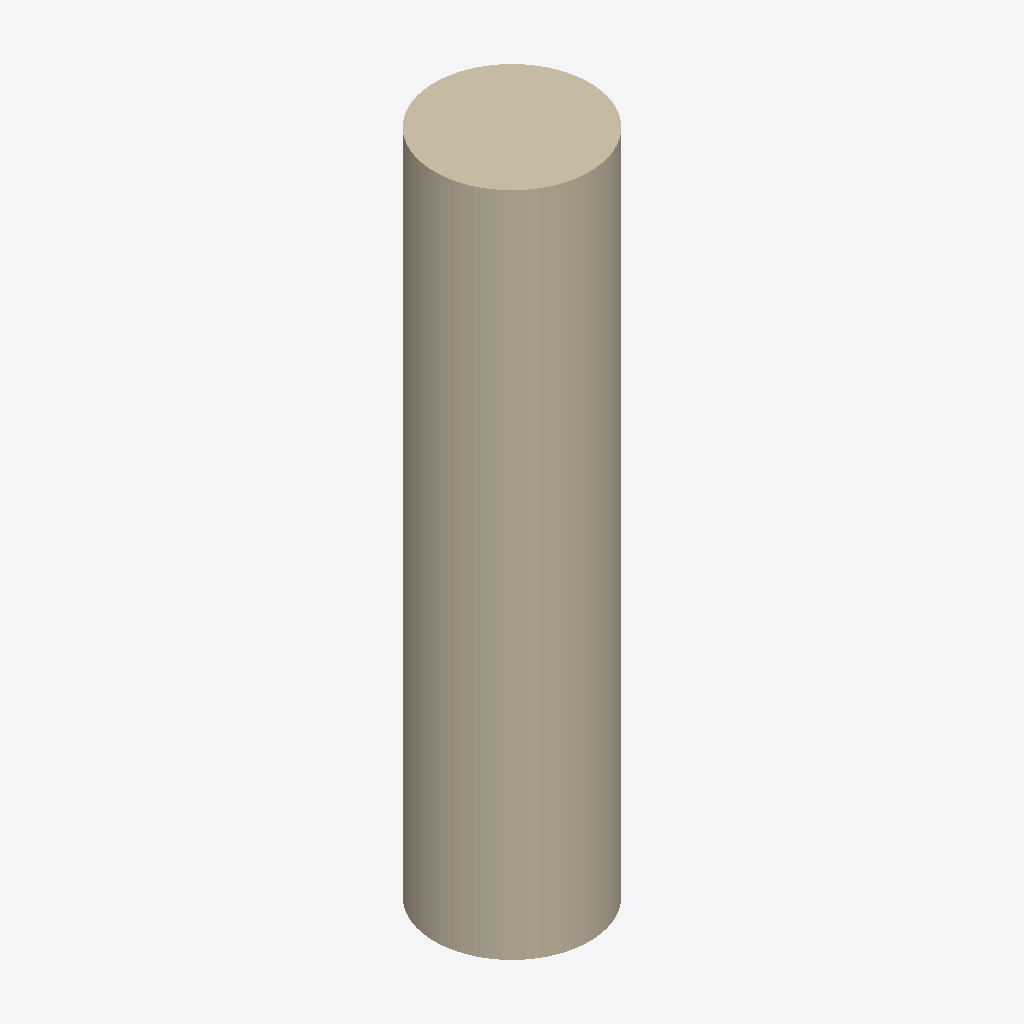
Isometric view of an IFC building model (IFC-SPF (STEP), schema IFC2X3, length unit millimetre), seen from the south-west, elements coloured by IFC class: 1 wall (beige).
Extent 2.8 m × 2.8 m × 12.1 m (x, y, z). Storeys (1): T.O. 基脚 at -4.30 m. Elements (1): 1 IfcWall.

HEADER;
FILE_DESCRIPTION(('ViewDefinition [CoordinationView]'),'2;1');
FILE_NAME('项目编号','2015-11-24T16:06:24',(''),(''),'The EXPRESS Data Manager Version 5.02.0100.07 : ','20140223_1515(x64) - Exporter 2015.0.2014.0223 -','');
FILE_SCHEMA(('IFC2X3'));
ENDSEC;
DATA;
#94=IFCPROJECT('3kxRJzZMnBwxqyA5mXt0ab',#41,'项目编号',$,$,'项目名称','项目状态',(#83,#91),#78);
#258=IFCSITE('3kxRJzZMnBwxqyA5mXt0ad',#41,'Default',$,'',#257,$,$,.ELEMENT.,(39,54,57,601318),(116,25,58,795166),0.0,$,$);
#104=IFCBUILDING('3kxRJzZMnBwxqyA5mXt0aa',#41,'',$,$,#32,$,'',.ELEMENT.,$,$,#100);
#121=IFCBUILDINGSTOREY('3kxRJzZMnBwxqyA5pU8_7C',#41,'T.O. 基脚',$,$,#120,$,'T.O. 基脚',.ELEMENT.,-4300.0);
#174=IFCWALL('34zwA1swH1eAHAu5xYlz1c',#41,'圆柱体:圆柱体:198382',$,'圆柱体:圆柱体:198380',#148,#170,'198382');
ENDSEC;
